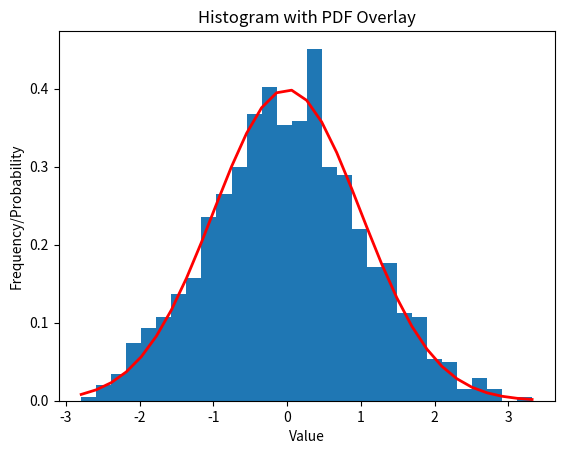

The script that saved this image:
import matplotlib.pyplot as plt
import pandas as pd
import numpy as np
data = np.random.randn(1000)

# a) Plot a histogram of the data with 30 bins.
count, bins, ignored = plt.hist(data, 30, density=True)

# b) Overlay a line plot representing the normal distribution's probability density function (PDF).
pdf = (1/(np.sqrt(2 * np.pi))) * np.exp(-(bins**2) / 2)
plt.plot(bins, pdf, linewidth=2, color='r')
plt.xlabel('Value')
plt.ylabel('Frequency/Probability')
plt.title('Histogram with PDF Overlay')
plt.show()
